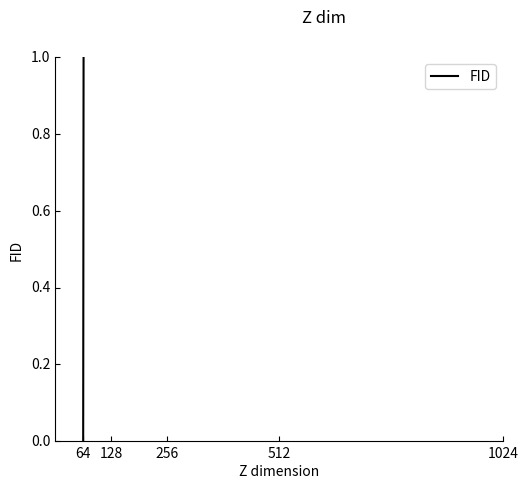

Python code for this plot: (Note: this script raises an exception after producing the figure.)
import matplotlib.pyplot as plt
import matplotlib
from mpl_toolkits.axisartist.parasite_axes import HostAxes, ParasiteAxes
import numpy as np
import os

Z_dim = [64,128,256,512,1024]
FID = [0,71.3,78.1806,81.7122,85.3522]
IS = [0,5.12981,4.91918,4.54314,4.19091]
nll = [0,13632,12106.1,10195.4,7528.38]

cname = [ 
    '#000000', '#0000FF', 
    '#8A2BE2', '#A52A2A', '#DEB887', '#5F9EA0', '#7FFF00', 
    '#D2691E', '#FF7F50', '#6495ED', '#FFF8DC', '#DC143C',
    '#00FFFF', '#00008B', '#008B8B', '#B8860B', '#A9A9A9', 
    '#006400', '#BDB76B', '#8B008B', '#556B2F', '#FF8C00', 
    '#9932CC', '#8B0000', '#E9967A', '#8FBC8F', '#483D8B', 
    '#2F4F4F', '#00CED1', '#9400D3', '#FF1493', '#00BFFF', 
    '#696969', '#1E90FF', '#B22222', '#FFFAF0', '#228B22', 
    '#FF00FF', '#DCDCDC', '#F8F8FF', '#FFD700', '#DAA520', 
    '#808080', '#008000', '#ADFF2F', '#F0FFF0', '#FF69B4', 
    '#CD5C5C', '#4B0082', '#FFFFF0', '#F0E68C', '#E6E6FA', 
    '#FFF0F5', '#7CFC00', '#FFFACD', '#ADD8E6', '#F08080', 
    '#E0FFFF', '#FAFAD2', '#90EE90', '#D3D3D3', '#FFB6C1', 
    '#FFA07A', '#20B2AA', '#87CEFA', '#778899', '#B0C4DE', 
    '#FFFFE0', '#00FF00', '#32CD32', '#FAF0E6', '#9370DB',
]

def makeFigure(name='Z dim',path='./'):
    fig = plt.figure()
    fig.suptitle(name)
    ax = HostAxes(fig, [0.08, 0.08, 0.70, 0.8])
    ax.axis["right"].set_visible(False)
    ax.axis["top"].set_visible(False)
    ax.set_xticks(Z_dim)
    ax.plot(Z_dim,FID,color=cname[0],label='FID')
    ax.set_ylabel('FID')
    ax.set_xlabel('Z dimension')
    ax.legend()
    fig.add_axes(ax)

    def paraAxis(x, y, name,cnt):
        ax_para = ParasiteAxes(ax, sharex=ax)
        ax.parasites.append(ax_para)
        ax_para.axis['right'].set_visible(True)
        ax_paraD = ax_para.get_grid_helper().new_fixed_axis
        ax_para.set_ylabel(name)
        ax_para.axis['right'] = ax_paraD(loc='right',  offset=(40*cnt, 0), axes=ax_para)
        ax_para.plot(x, y, label=name, color=cname[cnt+1])
        plt.legend(loc=0)

    paraAxis(Z_dim, IS, "IS",0)
    paraAxis(Z_dim, nll, "nll",1)
    plt.savefig(os.path.join(path,'z_dim.png'),dpi=100)

makeFigure()
